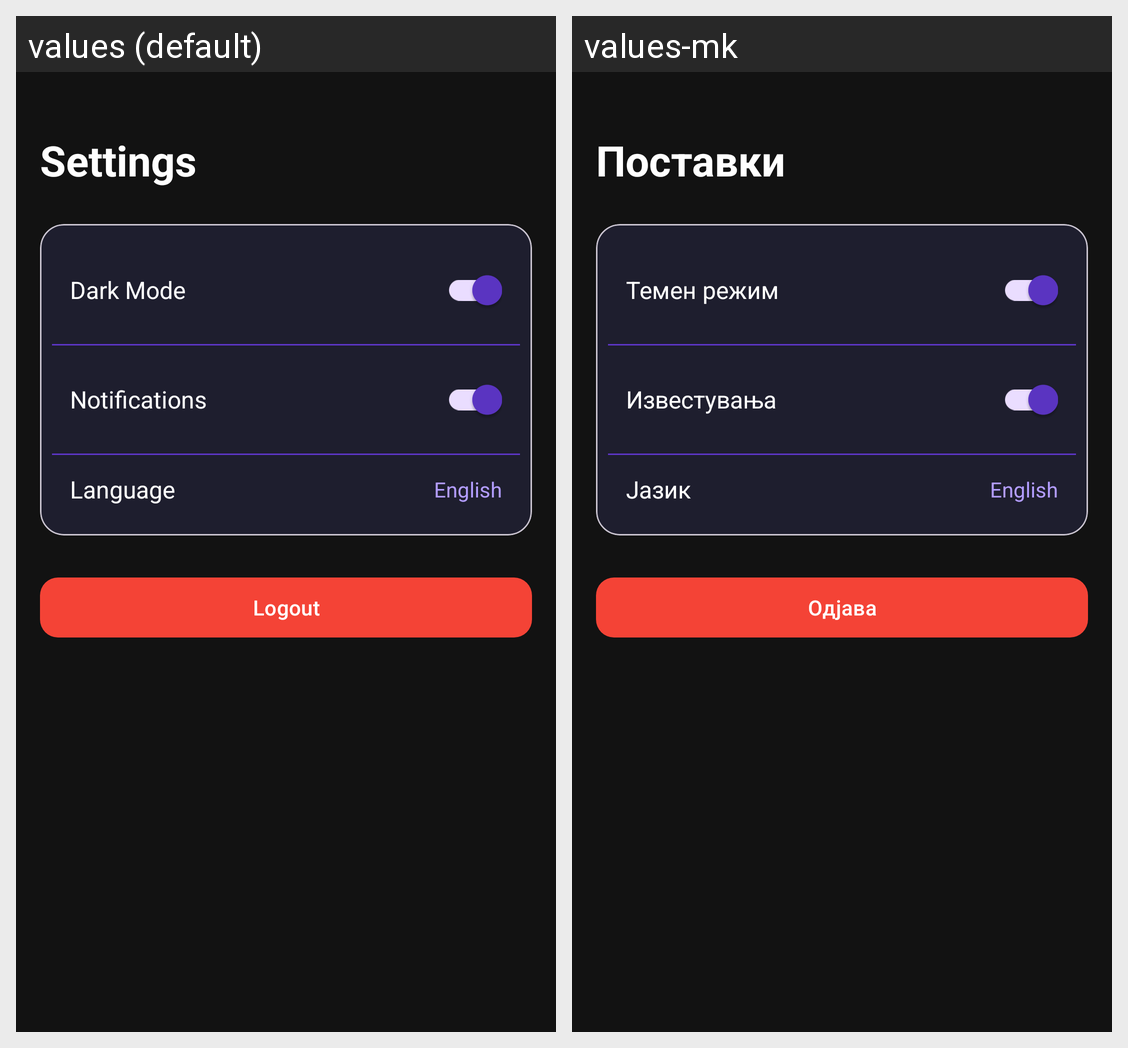

Locale-by-locale string values for the Android screen shown in this grid:
Android screen res/layout/fragment_settings.xml rendered under 2 locales, left to right: values (default), values-mk. Device: Nexus 5 (rendered at 1080×1920; each locale shown at half size, 540×960, under a caption strip naming it); theme Theme.TriviaClash.
Strings drawn on this screen, with the default value and each locale's value (text and hints the layout hard-codes, and strings that could not be matched under every locale, appear in the picture but are not listed):

settings
  values: Settings
  values-mk: Поставки

dark_mode
  values: Dark Mode
  values-mk: Темен режим

notifications
  values: Notifications
  values-mk: Известувања

language
  values: Language
  values-mk: Јазик

logout
  values: Logout
  values-mk: Одјава
